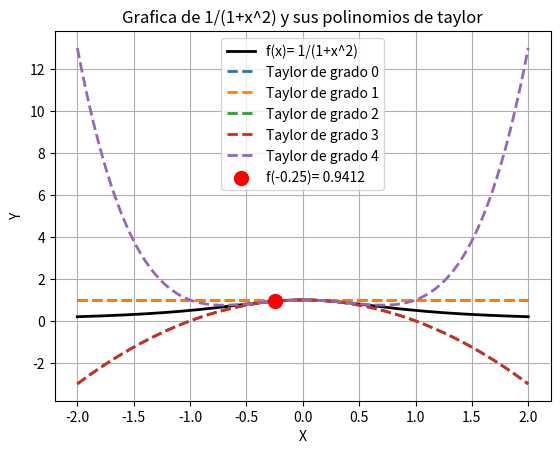

Recreate this plot in Python.
#Considerar la funcion f(x) = 1/(1 + x**2) . Calcula el polinomio de cuarto orden para estimar el valor de
#f(−0.25) haciendo una tabla donde muestre el error y el numero de iteraciones. Grafiquelo
import matplotlib.pyplot as plt
import numpy as np

def taylor_f(val_x, n):
    suma = 0
    for k in range(0, n+1, 2):#pares porque la derivada impar es 0
        if k % 2 == 0:
            termino = ((-1)**(k//2)) * (val_x**k)
            suma += termino
    return suma

def f(x):
    return 1 / (1 + x**2)

x_ev = -0.25
val_real = f(x_ev)

print("="*65)
print(f"{'n':^10} | {'Aproximacion':^15} | {'Error abs':^15} | {'Error real':^15}")
print("="*65)

errores = []
grados = []
aproximaciones = []

for n in [0, 1, 2, 3, 4]:
    aprox = taylor_f(x_ev, n)
    error_abs = abs(val_real - aprox)
    error_real = error_abs / val_real

    errores.append(error_abs)
    grados.append(n)
    aproximaciones.append(aprox)
    
    print(f"{n:^10} | {aprox:^15.8f} | {error_abs:^15.8f} | {error_real:^15.8f}")

print("="*65)
print("OPERACION FINALIZADA")
print("="*65)
print(f"Valor real: {val_real}")
print(f"Valor aproximado: {aprox}")

x = np.linspace(-2, 2, 400)
y = f(x)

plt.plot(x, y, label="f(x)= 1/(1+x^2)", linewidth=2, color='black')

for n in [0, 1, 2, 3, 4]:
    y_f = taylor_f(x, n)
    plt.plot(x, y_f, label=f"Taylor de grado {n}", linewidth=2, linestyle='--')

plt.scatter([x_ev], [val_real], color='red', s=100, marker='o', zorder=5, label=f'f(-0.25)= {val_real:.4f}')
plt.xlabel("X")
plt.ylabel("Y")
plt.title("Grafica de 1/(1+x^2) y sus polinomios de taylor")
plt.legend()
plt.grid()
#plt.ylim(-0.5, 1.5)
plt.show()